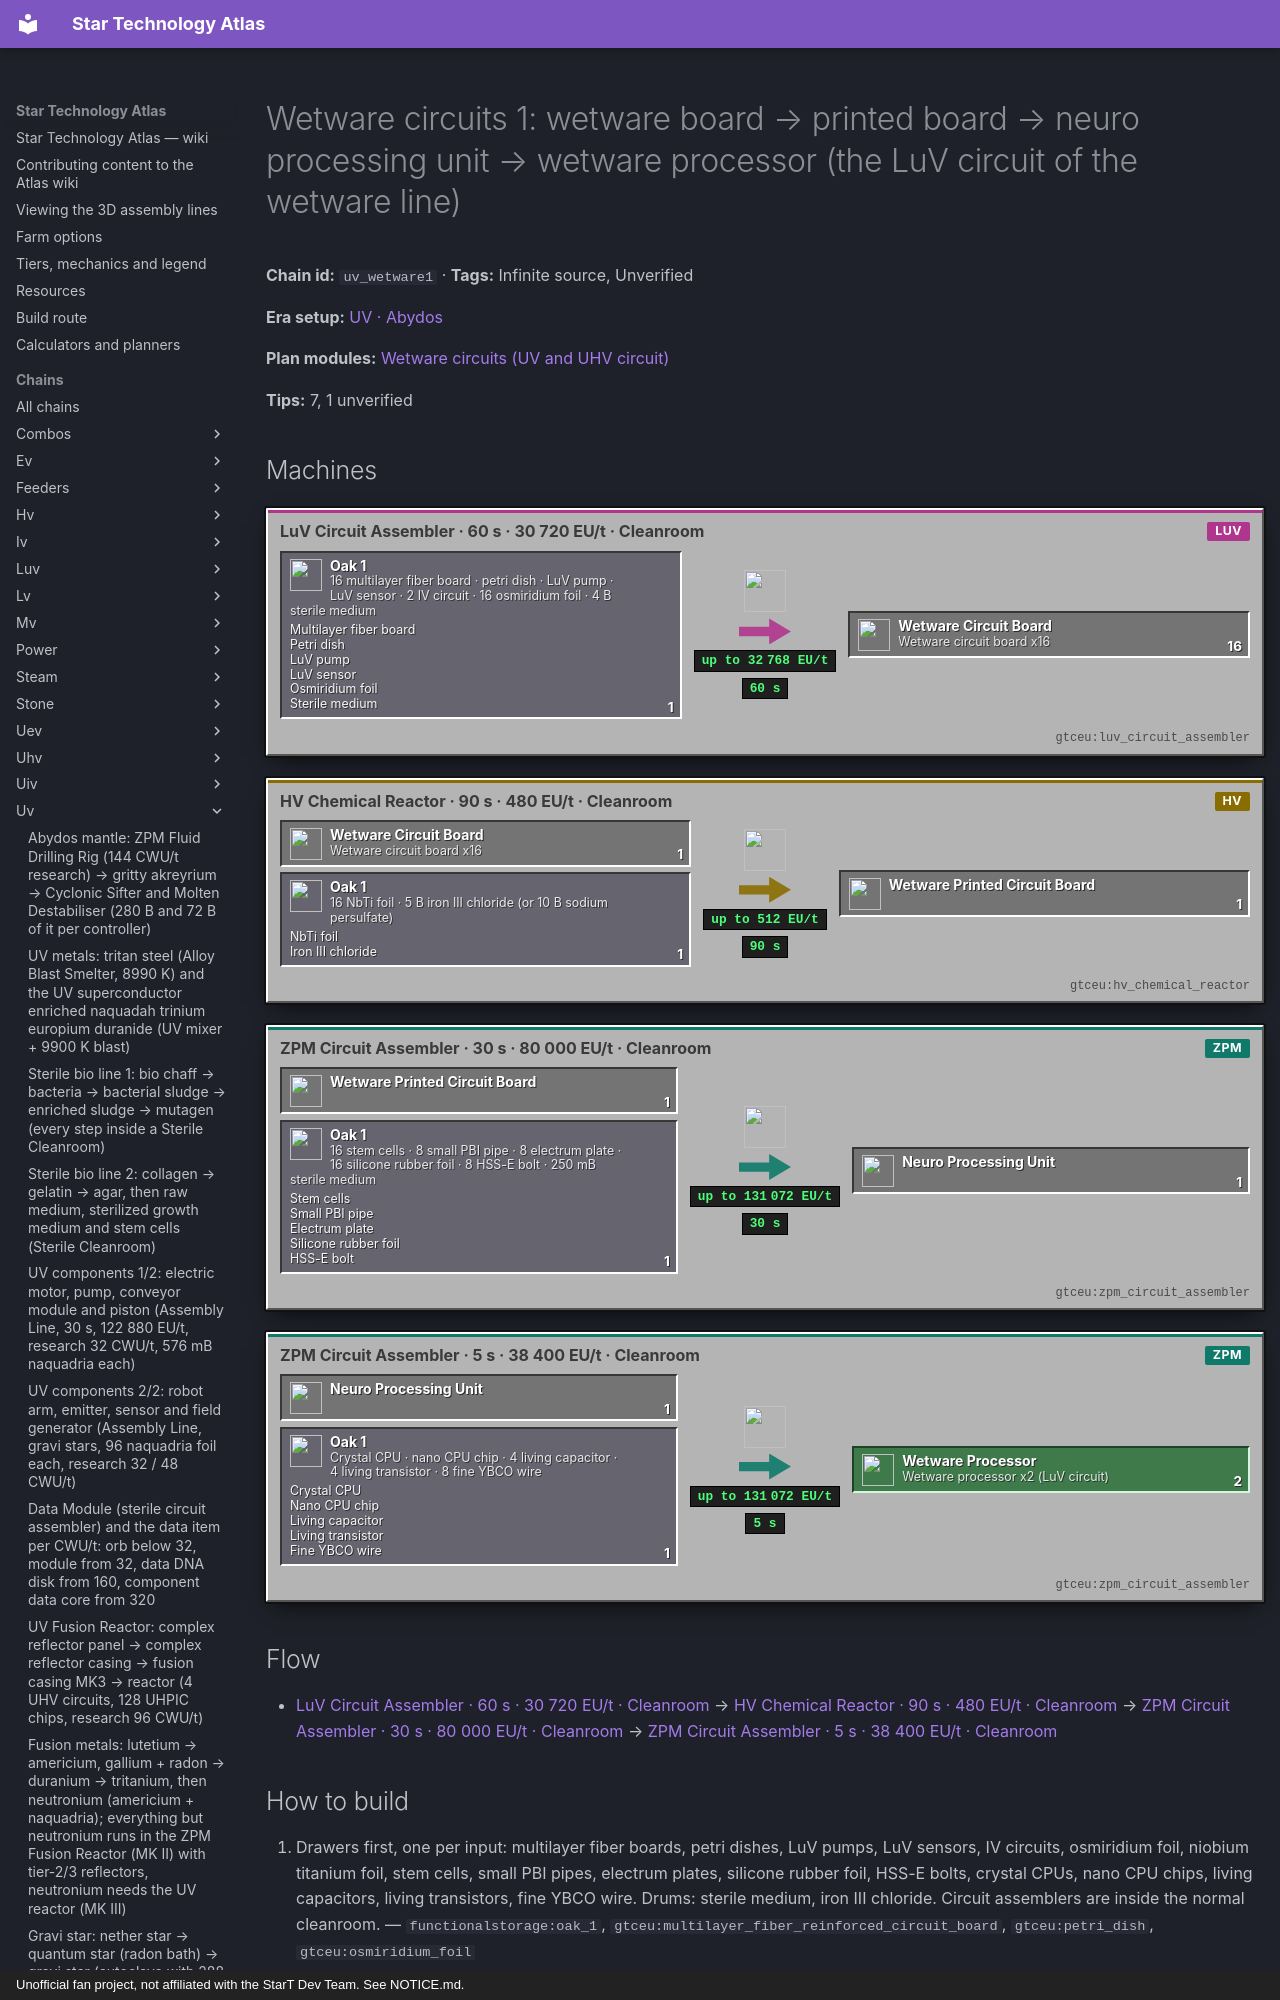

repository: BLGuyDev/StarT-Atlas · page: chains/uv/uv_wetware1/index.html · generator: mkdocs · copyright: Unofficial fan project, not affiliated with the StarT Dev Team. See NOTICE.md.

---
kind: chain
id: uv_wetware1
order: 1570
data:
  t: |-
    Wetware circuits 1: wetware board → printed board → neuro processing unit → wetware processor (the LuV circuit of the wetware line)
  inf: true
  "n":
    - - g1
      - |-
        16 multilayer fiber board · petri dish · LuV pump · LuV sensor · 2 IV circuit · 16 osmiridium foil · 4 B sterile medium
      - g
      - functionalstorage:oak_1
      - - [Multilayer fiber board, "gtceu:multilayer_fiber_reinforced_circuit_board"]
        - [Petri dish, "gtceu:petri_dish"]
        - [LuV pump, "gtceu:luv_electric_pump"]
        - [LuV sensor, "gtceu:luv_sensor"]
        - [Osmiridium foil, "gtceu:osmiridium_foil"]
        - [Sterile medium, "gtceu:sterilized_growth_medium_bucket"]
    - [a1, "LuV Circuit Assembler · 60 s · 30 720 EU/t · Cleanroom", m, "gtceu:luv_circuit_assembler"]
    - [wb, Wetware circuit board x16, x, "gtceu:wetware_circuit_board"]
    - - g2
      - |-
        16 NbTi foil · 5 B iron III chloride (or 10 B sodium persulfate)
      - g
      - functionalstorage:oak_1
      - [[NbTi foil, "gtceu:niobium_titanium_foil"], [Iron III chloride, "gtceu:iron_iii_chloride_bucket"]]
    - [rx, "HV Chemical Reactor · 90 s · 480 EU/t · Cleanroom", m, "gtceu:hv_chemical_reactor"]
    - [pcb, Wetware printed circuit board, x, "gtceu:wetware_printed_circuit_board"]
    - - g3
      - |-
        16 stem cells · 8 small PBI pipe · 8 electrum plate · 16 silicone rubber foil · 8 HSS-E bolt · 250 mB sterile medium
      - g
      - functionalstorage:oak_1
      - - [Stem cells, "gtceu:stem_cells"]
        - [Small PBI pipe, "gtceu:polybenzimidazole_small_fluid_pipe"]
        - [Electrum plate, "gtceu:electrum_plate"]
        - [Silicone rubber foil, "gtceu:silicone_rubber_foil"]
        - [HSS-E bolt, "gtceu:hsse_bolt"]
    - [a2, "ZPM Circuit Assembler · 30 s · 80 000 EU/t · Cleanroom", m, "gtceu:zpm_circuit_assembler"]
    - [np, Neuro processing unit, x, "gtceu:neuro_processing_unit"]
    - - g4
      - Crystal CPU · nano CPU chip · 4 living capacitor · 4 living transistor · 8 fine YBCO wire
      - g
      - functionalstorage:oak_1
      - - [Crystal CPU, "gtceu:crystal_cpu"]
        - [Nano CPU chip, "gtceu:nano_cpu_chip"]
        - [Living capacitor, "kubejs:living_smd_capacitor"]
        - [Living transistor, "kubejs:living_smd_transistor"]
        - [Fine YBCO wire, "gtceu:fine_yttrium_barium_cuprate_wire"]
    - [a3, "ZPM Circuit Assembler · 5 s · 38 400 EU/t · Cleanroom", m, "gtceu:zpm_circuit_assembler"]
    - [wp, "Wetware processor x2 (LuV circuit)", o, "gtceu:wetware_processor"]
  e:
    - [g1, a1, "1"]
    - [a1, wb, "16 / 60 s"]
    - [wb, rx, "1"]
    - [g2, rx, "1"]
    - [rx, pcb, "1 / 90 s"]
    - [pcb, a2, "1"]
    - [g3, a2, "1"]
    - [a2, np, "1 / 30 s"]
    - [np, a3, "1"]
    - [g4, a3, "1"]
    - [a3, wp, "2 / 5 s"]
  tips:
    - |-
      Why this chain: wetware circuits are the pack’s route to the UV circuit (wetware computer) and the UHV circuit (wetware mainframe); the processor and the assembly are the LuV and ZPM steps (gtceu circuits tags: luv = wetware processor, zpm = wetware assembly, uv = wetware computer + crystal mainframe, uhv = wetware mainframe). Only the ZPM-era Quantum / crystal route is shorter, the wetware line is the one that feeds the UHV circuit.
    - |-
      Wetware circuit board (kjs circuits.js, the GT recipe gtceu:circuit_assembler/wetware_board is removed): circuit assembler in a normal Cleanroom, 1200 ticks at VA[LuV] = 30 720 EU/t, 16 multilayer fiber-reinforced circuit boards + 1 petri dish + 1 LuV electric pump + 1 LuV sensor + 2 IV circuits + 16 osmiridium foil + 4 B sterilized growth medium → 16 wetware circuit boards. Petri dish: GT fluid solidifier, 1/8 ingot of PBI (2 dishes) or 1/4 ingot PTFE (1 dish).
    - |-
      Printed board (kjs circuit_etching.js): chemical reactor in a Cleanroom, 1800 ticks (90 s) at 480 EU/t, 1 wetware circuit board + 16 niobium titanium foil + 5 B iron III chloride (or 10 B sodium persulfate) → 1 wetware printed circuit board. The script first adds a cupric chloride version (2.5 B) and then removes everything with this output before re-adding the two above, so use iron III chloride or persulfate (Unverified whether the cupric version survives).
    - |-
      Neuro processing unit (gtsrc CircuitRecipes neuro_processor, not touched by the pack): circuit assembler, Cleanroom, 600 ticks at 80 000 EU/t, 1 wetware printed circuit board + 16 stem cells + 8 small PBI fluid pipes + 8 electrum plates + 16 silicone rubber foil + 8 HSS-E bolts + 250 mB sterilized growth medium. 80 000 EU/t is above LuV (32 768), so this needs a ZPM circuit assembler (131 072 EU/t).
    - |-
      Wetware processor, two recipes: (a) pack (circuits.js): circuit assembler, 100 ticks at 38 400 EU/t, 1 neuro unit + 1 crystal CPU + 1 nano CPU chip + 4 living capacitors + 4 living transistors + 8 fine YBCO wire → 2 processors; (b) GT (CircuitRecipes wetware_processor_luv): 200 ticks, same neuro unit + crystal CPU + nano CPU but 8 advanced SMD capacitors + 8 advanced SMD transistors + 8 fine YBCO wire, output 1 or 2 (harder-circuit config); also a SoC route: neuro unit + highly advanced SoC + 8 fine YBCO wire + 8 naquadah bolts, 100 ticks at 150 000 EU/t. 38 400 EU/t is above 32 768 EU/t, so a ZPM circuit assembler is needed again.
    - |-
      Sub-steps people skip: (1) the board recipe consumes ONE petri dish, LuV pump and LuV sensor per 16 boards, keep them in drawers with Keep Exact 1; (2) only the sterile bio line (uv_bio1/uv_bio2) is Sterile Cleanroom; this chain runs in a NORMAL cleanroom, a sterile cleanroom would reject it; (3) an unprocessed wetware circuit board and a wetware PRINTED board are different items; (4) every neuro unit eats a whole printed board, a run of 16 boards leaves 15 spare for the assembly, computer and mainframe recipes (they each take one).
    - |-
      Unverified: whether a LuV circuit assembler can run the 38 400 EU/t recipes with an overclock cap (the recipe EU is above LuV voltage, so it will not start), the cleanroom size, and the output count of the GT processor recipe in this pack config.
  b:
    - ["gtceu:luv_circuit_assembler", 1]
    - ["gtceu:zpm_circuit_assembler", 2]
    - ["gtceu:hv_chemical_reactor", 1]
    - ["gtceu:cleanroom", 1]
    - ["functionalstorage:oak_1", 18]
    - ["modularrouters:modular_router", 10]
    - ["gtceu:lv_robot_arm", 10]
    - ["gtceu:item_filter", 14]
    - ["pipez:item_pipe", 16]
    - ["pipez:fluid_pipe", 4]
    - ["gtceu:steel_drum", 3]
  how:
    - i:
        - functionalstorage:oak_1
        - gtceu:multilayer_fiber_reinforced_circuit_board
        - gtceu:petri_dish
        - gtceu:osmiridium_foil
      t: |-
        Drawers first, one per input: multilayer fiber boards, petri dishes, LuV pumps, LuV sensors, IV circuits, osmiridium foil, niobium titanium foil, stem cells, small PBI pipes, electrum plates, silicone rubber foil, HSS-E bolts, crystal CPUs, nano CPU chips, living capacitors, living transistors, fine YBCO wire. Drums: sterile medium, iron III chloride. Circuit assemblers are inside the normal cleanroom.
    - i: ["gtceu:luv_circuit_assembler", "gtceu:wetware_circuit_board"]
      t: |-
        Board assembler (LuV Circuit Assembler): sixteen boards per run, one run per minute. Output drawer Keep Exact 16 so the reactor always has a full stack.
    - i: ["gtceu:hv_chemical_reactor", "gtceu:wetware_printed_circuit_board"]
      t: |-
        Etching reactor: 1 board + 16 NbTi foil + 5 B iron III chloride → 1 printed board, 90 s. One reactor makes 40 printed boards per hour: build two if the chain feeds both the processors and the computer / mainframe lines.
    - i: ["gtceu:zpm_circuit_assembler", "gtceu:neuro_processing_unit"]
      t: |-
        Neuro unit assembler: its own ZPM circuit assembler, 80 000 EU/t for 30 s. Stem cells by router (Keep Exact 16), medium by Pipez.
    - i: ["gtceu:zpm_circuit_assembler", "gtceu:wetware_processor"]
      t: |-
        Processor assembler (second ZPM circuit assembler): neuro unit, crystal CPU
